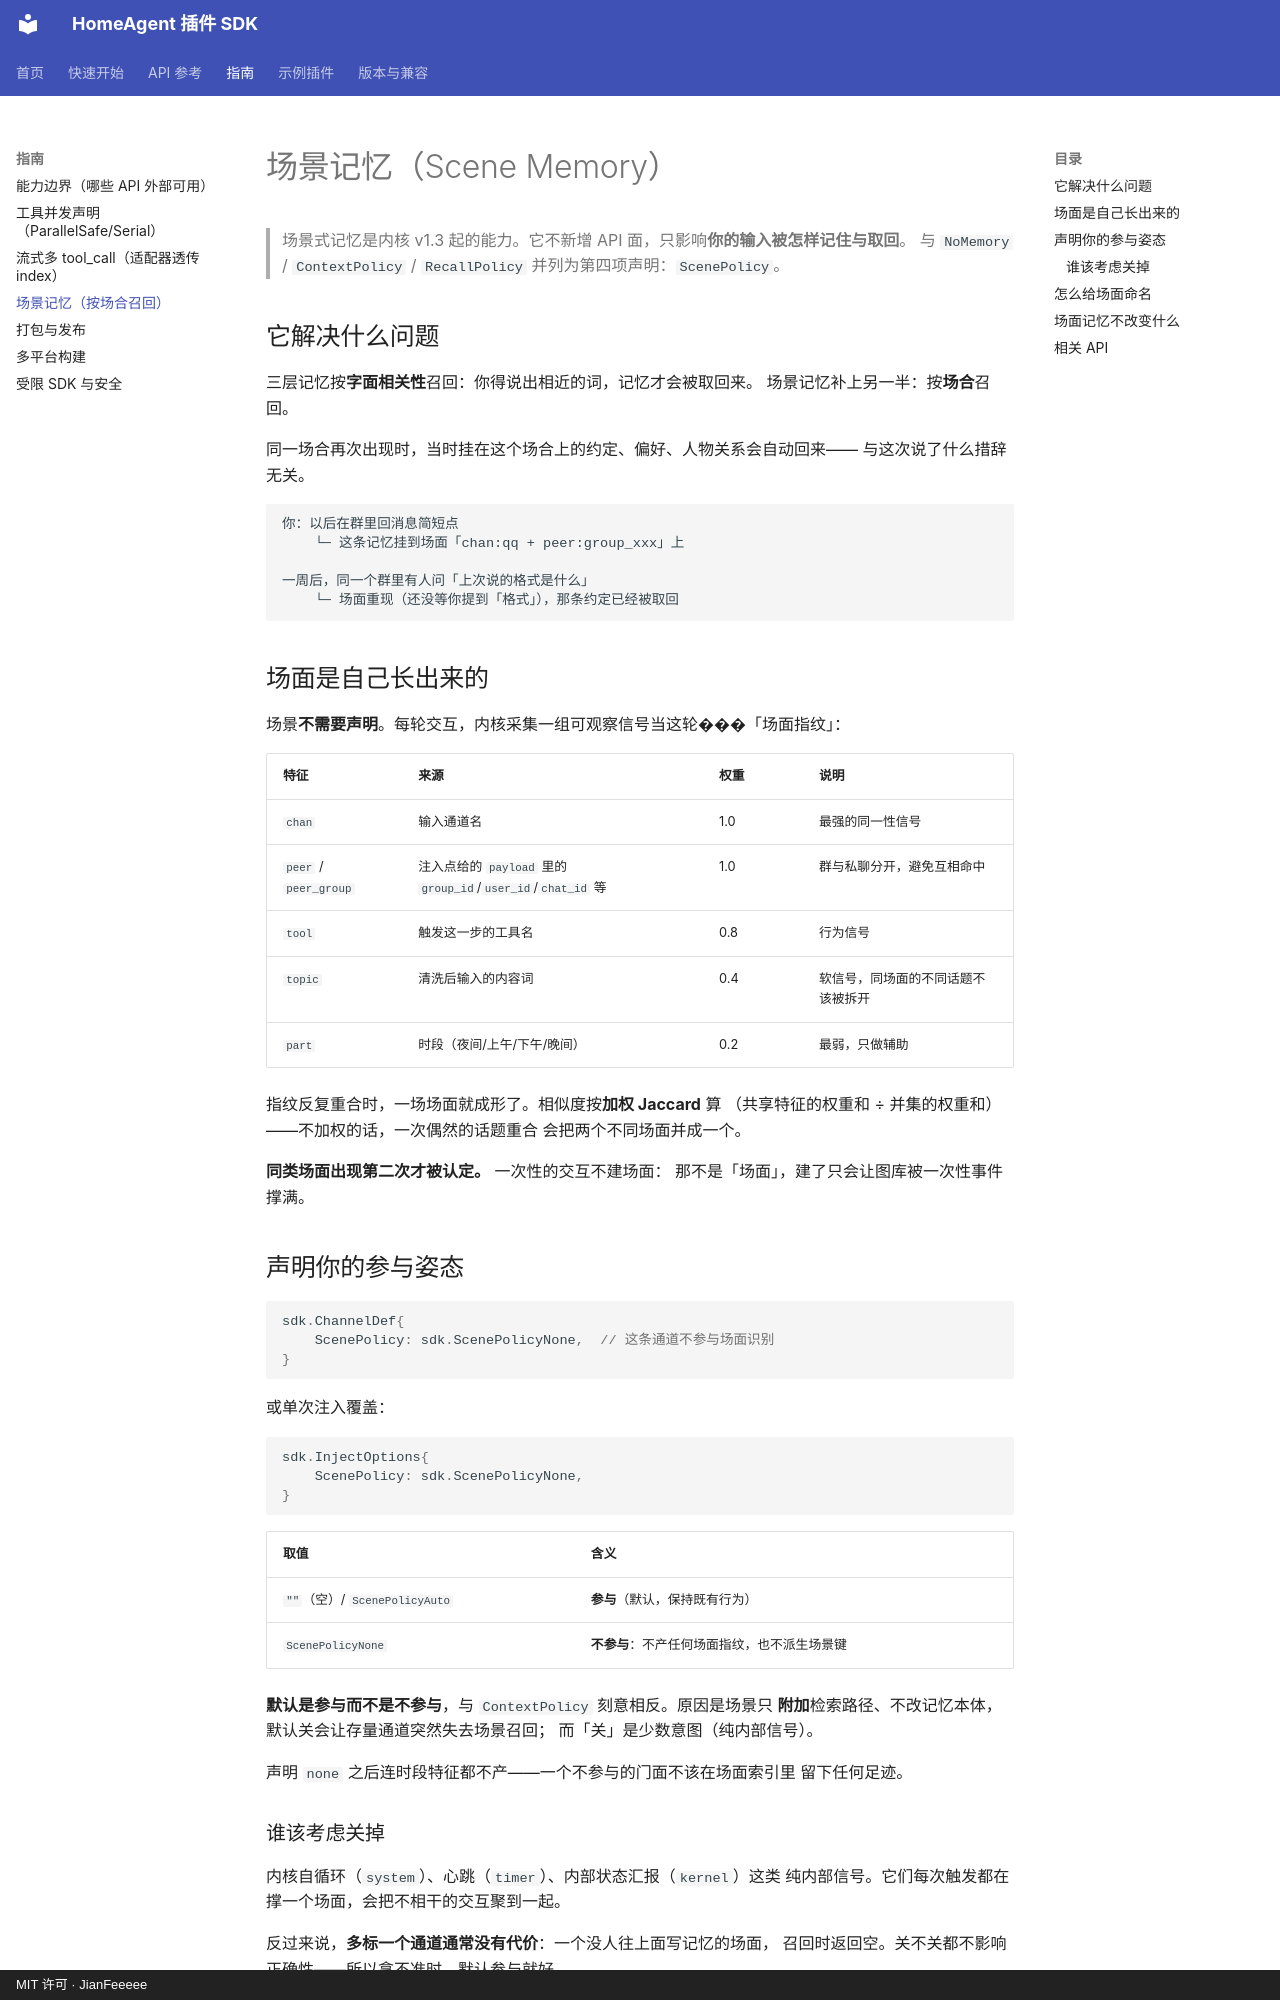

repository: JianFeeeee/homeagentsdk · page: guide/scene-memory/index.html · generator: mkdocs · copyright: MIT 许可 · JianFeeeee

# 场景记忆（Scene Memory）

> 场景式记忆是内核 v1.3 起的能力。它不新增 API 面，只影响**你的输入被怎样记住与取回**。
> 与 `NoMemory` / `ContextPolicy` / `RecallPolicy` 并列为第四项声明：`ScenePolicy`。

## 它解决什么问题

三层记忆按**字面相关性**召回：你得说出相近的词，记忆才会被取回来。
场景记忆补上另一半：按**场合**召回。

同一场合再次出现时，当时挂在这个场合上的约定、偏好、人物关系会自动回来——
与这次说了什么措辞无关。

```
你：以后在群里回消息简短点
    └─ 这条记忆挂到场面「chan:qq + peer:group_xxx」上

一周后，同一个群里有人问「上次说的格式是什么」
    └─ 场面重现（还没等你提到「格式」），那条约定已经被取回
```

## 场面是自己长出来的

场景**不需要声明**。每轮交互，内核采集一组可观察信号当这轮���「场面指纹」：

| 特征 | 来源 | 权重 | 说明 |
|---|---|---|---|
| `chan` | 输入通道名 | 1.0 | 最强的同一性信号 |
| `peer` / `peer_group` | 注入点给的 `payload` 里的 `group_id`/`user_id`/`chat_id` 等 | 1.0 | 群与私聊分开，避免互相命中 |
| `tool` | 触发这一步的工具名 | 0.8 | 行为信号 |
| `topic` | 清洗后输入的内容词 | 0.4 | 软信号，同场面的不同话题不该被拆开 |
| `part` | 时段（夜间/上午/下午/晚间） | 0.2 | 最弱，只做辅助 |

指纹反复重合时，一场场面就成形了。相似度按**加权 Jaccard** 算
（共享特征的权重和 ÷ 并集的权重和）——不加权的话，一次偶然的话题重合
会把两个不同场面并成一个。

**同类场面出现第二次才被认定。** 一次性的交互不建场面：
那不是「场面」，建了只会让图库被一次性事件撑满。

## 声明你的参与姿态

```go
sdk.ChannelDef{
    ScenePolicy: sdk.ScenePolicyNone,  // 这条通道不参与场面识别
}
```

或单次注入覆盖：

```go
sdk.InjectOptions{
    ScenePolicy: sdk.ScenePolicyNone,
}
```

| 取值 | 含义 |
|---|---|
| `""`（空）/ `ScenePolicyAuto` | **参与**（默认，保持既有行为） |
| `ScenePolicyNone` | **不参与**：不产任何场面指纹，也不派生场景键 |

**默认是参与而不是不参与**，与 `ContextPolicy` 刻意相反。原因是场景只
**附加**检索路径、不改记忆本体，默认关会让存量通道突然失去场景召回；
而「关」是少数意图（纯内部信号）。

声明 `none` 之后连时段特征都不产——一个不参与的门面不该在场面索引里
留下任何足迹。

### 谁该考虑关掉

内核自循环（`system`）、心跳（`timer`）、内部状态汇报（`kernel`）这类
纯内部信号。它们每次触发都在撑一个场面，会把不相干的交互聚到一起。

反过来说，**多标一个通道通常没有代价**：一个没人往上面写记忆的场面，
召回时返回空。关不关都不影响正确性——所以拿不准时，默认参与就好。
